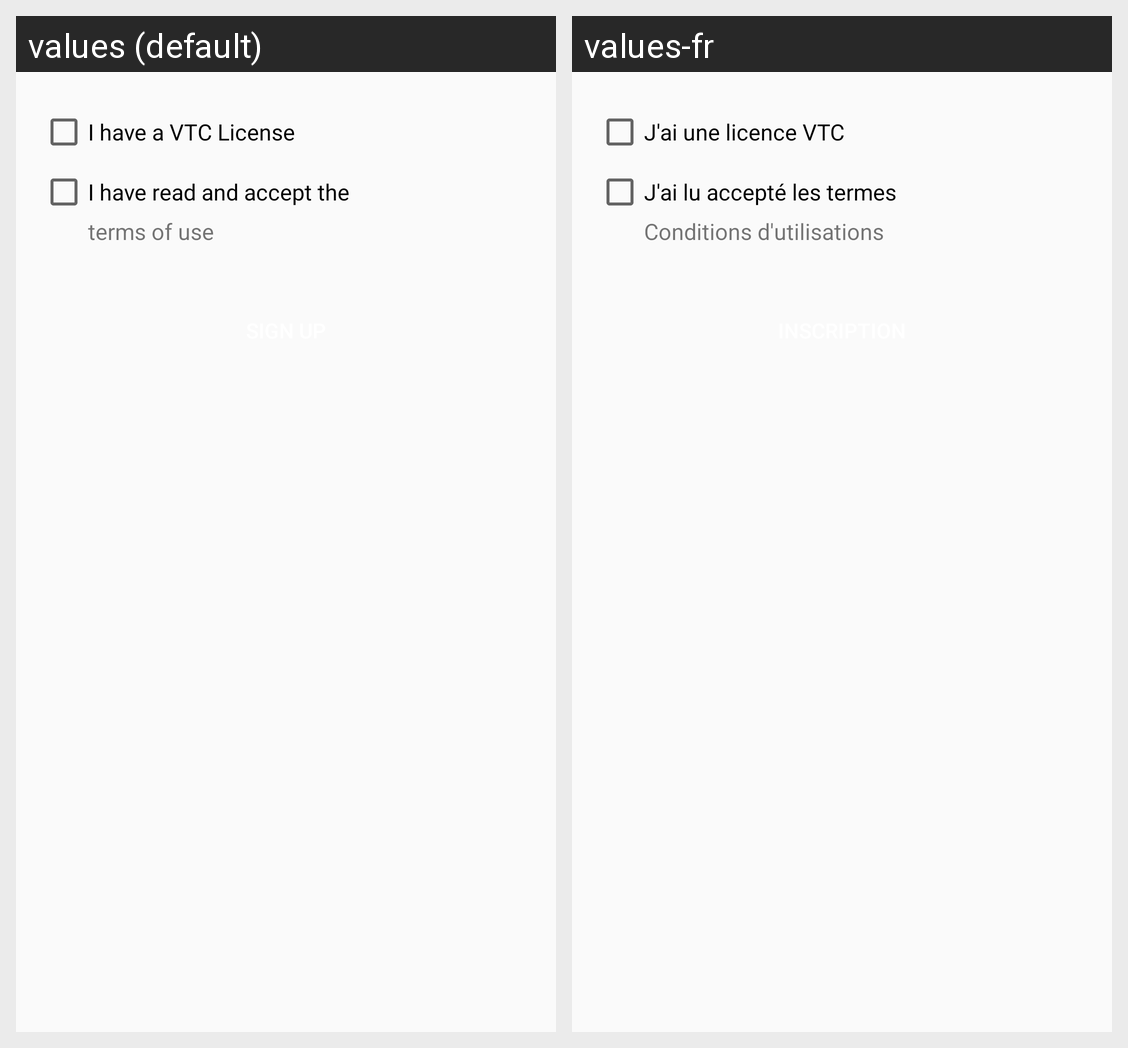

The same Android screen rendered under two of its app's locales, left to right. List the strings drawn on it with the default value and each locale's translation.
Android screen res/layout/fragment_sign_up_acceptance.xml rendered under 2 locales, left to right: values (default), values-fr. Device: Nexus 5 (rendered at 1080×1920; each locale shown at half size, 540×960, under a caption strip naming it); theme MyMaterialTheme.
Strings drawn on this screen, with the default value and each locale's value (text and hints the layout hard-codes, and strings that could not be matched under every locale, appear in the picture but are not listed):

i_have_a_vtc_license
  values: I have a VTC License
  values-fr: J'ai une licence VTC

i_have_read_and_accept_the
  values: I have read and accept the
  values-fr: J'ai lu accepté les termes

terms_of_use
  values: terms of use
  values-fr: Conditions d'utilisations
